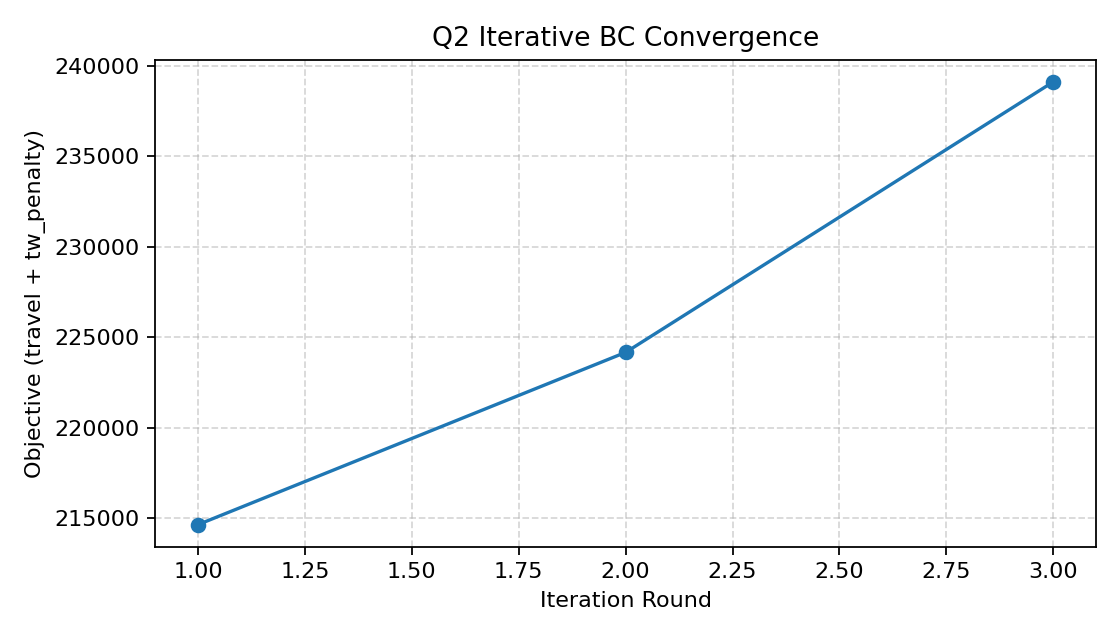

The table this chart was drawn from, first rows:
round, selected_tw_weight, objective, travel, tw_penalty, delta_from_prev
1, 5.0, 214648, 48.0, 214600, 0.0
2, 1.0, 224169, 49.0, 224120, 9521
3, 0.1, 239121, 51.0, 239070, 14952
